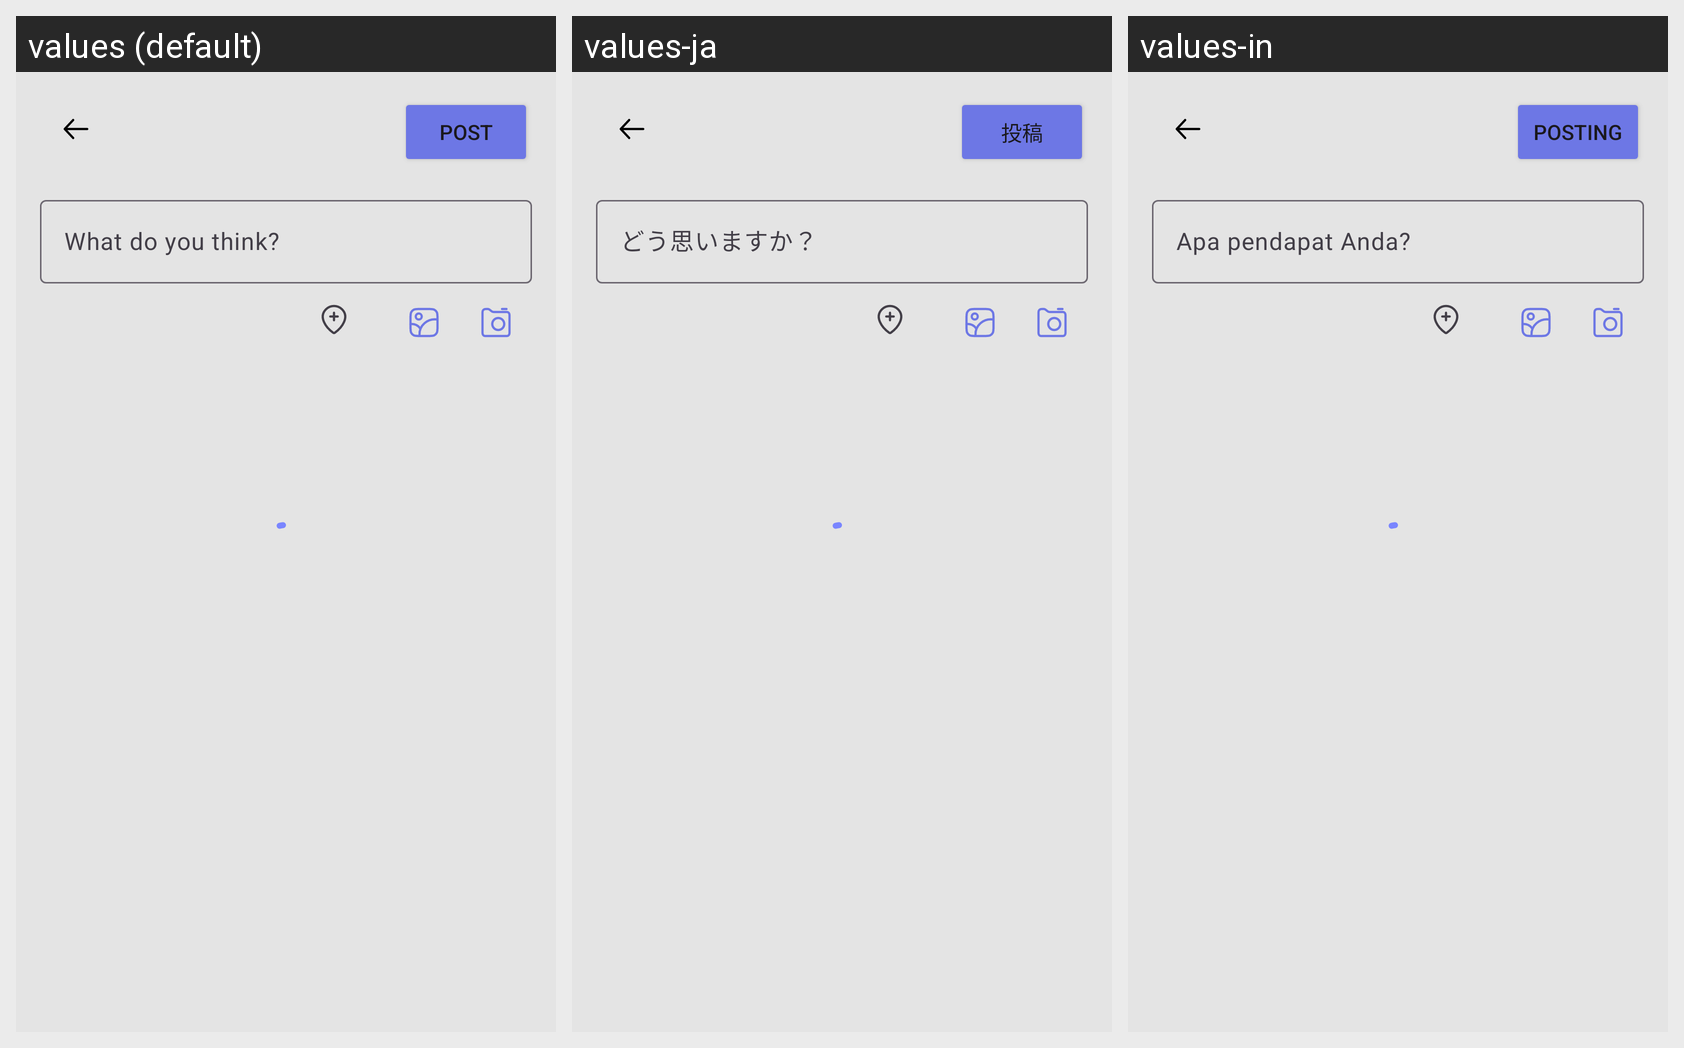

For this localized Android screen grid, give each drawn string resource with its value in every locale shown.
Android screen res/layout/activity_new_story.xml rendered under 3 locales, left to right: values (default), values-ja, values-in. Device: Nexus 5 (rendered at 1080×1920; each locale shown at half size, 540×960, under a caption strip naming it); theme Theme.Hanashi.
Strings drawn on this screen, with the default value and each locale's value (text and hints the layout hard-codes, and strings that could not be matched under every locale, appear in the picture but are not listed):

post
  values: Post
  values-ja: 投稿
  values-in: Posting

description
  values: What do you think?
  values-ja: どう思いますか？
  values-in: Apa pendapat Anda?
